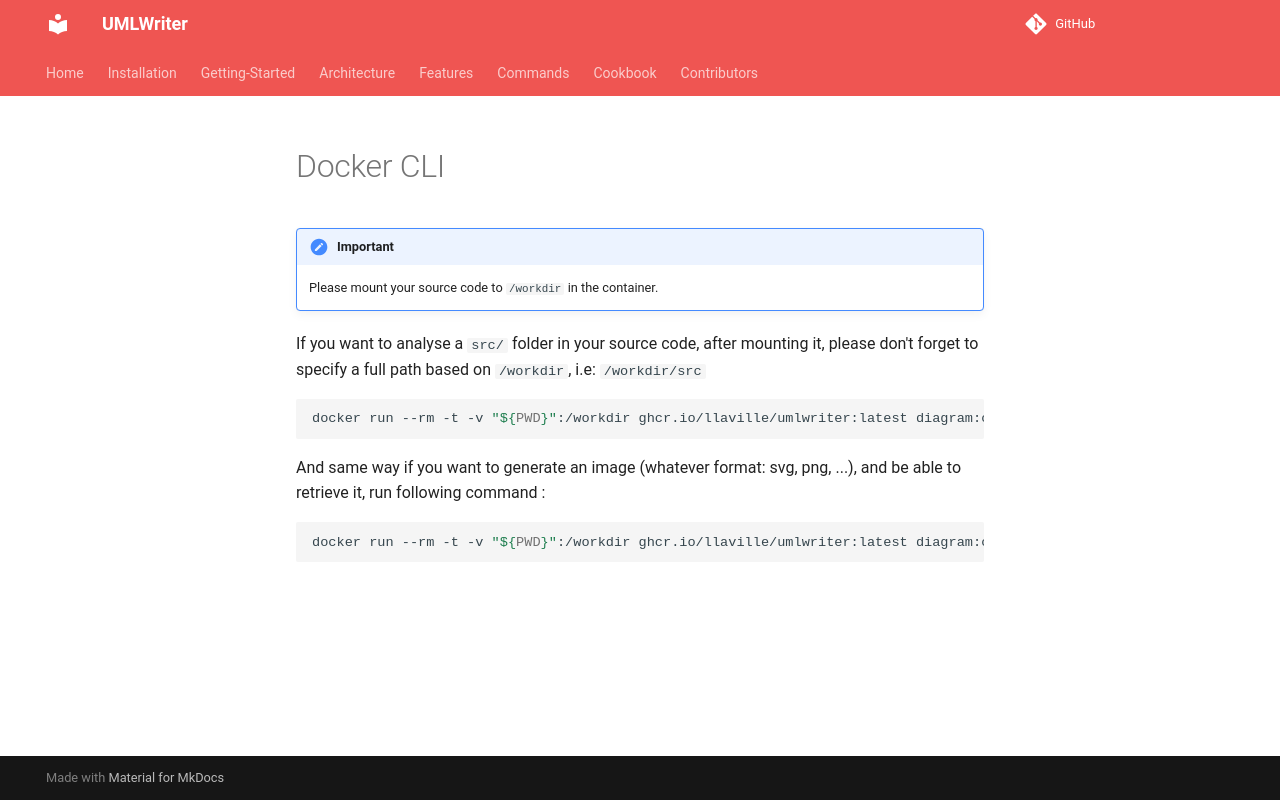

repository: llaville/umlwriter · page: 4.5/usage/docker/index.html · generator: mkdocs

<!-- markdownlint-disable MD013 -->
# Docker CLI

> [!IMPORTANT]
>
> Please mount your source code to `/workdir` in the container.

If you want to analyse a `src/` folder in your source code, after mounting it, please don't forget to specify a full path
based on `/workdir`, i.e: `/workdir/src`

```shell
docker run --rm -t -v "${PWD}":/workdir ghcr.io/llaville/umlwriter:latest diagram:class /workdir/src
```

And same way if you want to generate an image (whatever format: svg, png, ...), and be able to retrieve it,
run following command :

```shell
docker run --rm -t -v "${PWD}":/workdir ghcr.io/llaville/umlwriter:latest diagram:class /workdir/src --output /workdir/diagram.svg
```
